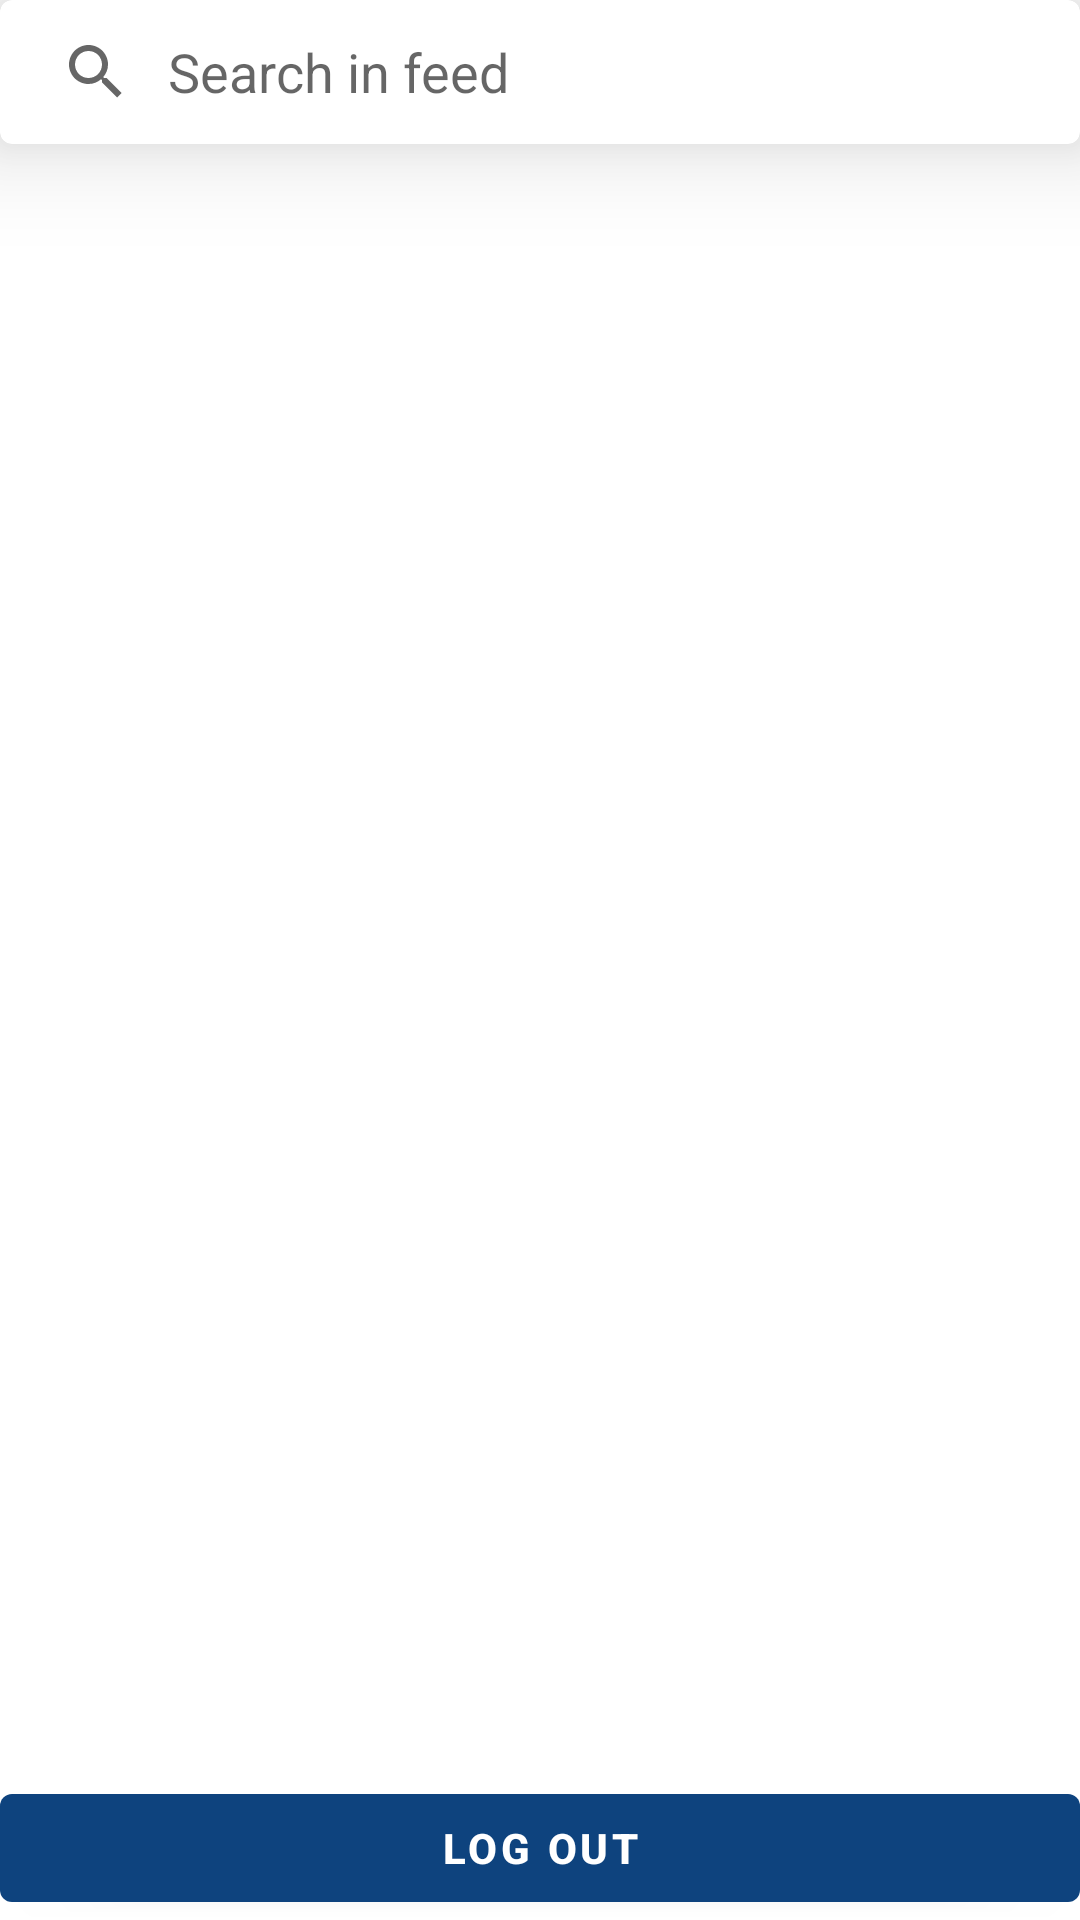

Produce the Android XML layout that renders to this screen, including the resource entries it uses.
<!-- AndroidManifest.xml: activity theme Theme.HomePage -->
<!-- res/layout/activity_home_page.xml -->
<?xml version="1.0" encoding="utf-8"?>
<androidx.constraintlayout.widget.ConstraintLayout xmlns:android="http://schemas.android.com/apk/res/android"
    xmlns:app="http://schemas.android.com/apk/res-auto"
    xmlns:tools="http://schemas.android.com/tools"
    android:layout_width="match_parent"
    android:layout_height="match_parent"
    tools:context=".HomePageActivity">

    <com.google.android.material.card.MaterialCardView
        android:id="@+id/materialCard"
        android:layout_width="0dp"
        android:layout_height="wrap_content"
        app:cardElevation="20dp"
        app:layout_constraintEnd_toEndOf="parent"
        app:layout_constraintStart_toStartOf="parent"
        app:layout_constraintTop_toTopOf="parent">

        <androidx.appcompat.widget.SearchView
            android:id="@+id/search"
            android:layout_width="match_parent"
            android:layout_height="wrap_content"
            app:iconifiedByDefault="false"
            app:queryBackground="@android:color/transparent"
            app:queryHint="Search in feed" />

    </com.google.android.material.card.MaterialCardView>

    <com.google.android.material.button.MaterialButton
        android:id="@+id/logOut"
        android:layout_width="match_parent"
        android:layout_height="wrap_content"
        android:text="@string/log_out"
        android:textStyle="bold"
        app:layout_constraintBottom_toBottomOf="parent"
        app:layout_constraintEnd_toEndOf="parent"
        app:layout_constraintStart_toStartOf="parent" />

    <androidx.recyclerview.widget.RecyclerView
        android:id="@+id/recycler"
        android:layout_width="0dp"
        android:layout_height="0dp"
        app:layout_constraintBottom_toTopOf="@id/logOut"
        app:layout_constraintEnd_toEndOf="parent"
        app:layout_constraintStart_toStartOf="parent"
        app:layout_constraintTop_toBottomOf="@+id/materialCard" />

</androidx.constraintlayout.widget.ConstraintLayout>
<!-- resources referenced by this layout -->
<resources>
  <string name="log_out">Log out</string>
  <style name="Theme.HomePage" parent="Theme.MaterialComponents.DayNight.NoActionBar">
          <item name="colorPrimary">@color/blue</item>
          <item name="colorPrimaryVariant">@color/blue</item>
          <item name="colorOnPrimary">@color/white</item>
          <item name="colorSecondary">@color/blue</item>
          <item name="colorSecondaryVariant">@color/blue</item>
          <item name="colorOnSecondary">@color/black</item>
          <item name="android:statusBarColor">@color/blue</item>
      </style>
  <color name="blue">#0e437e</color>
  <color name="white">#FFFFFFFF</color>
  <color name="black">#FF000000</color>
</resources>
